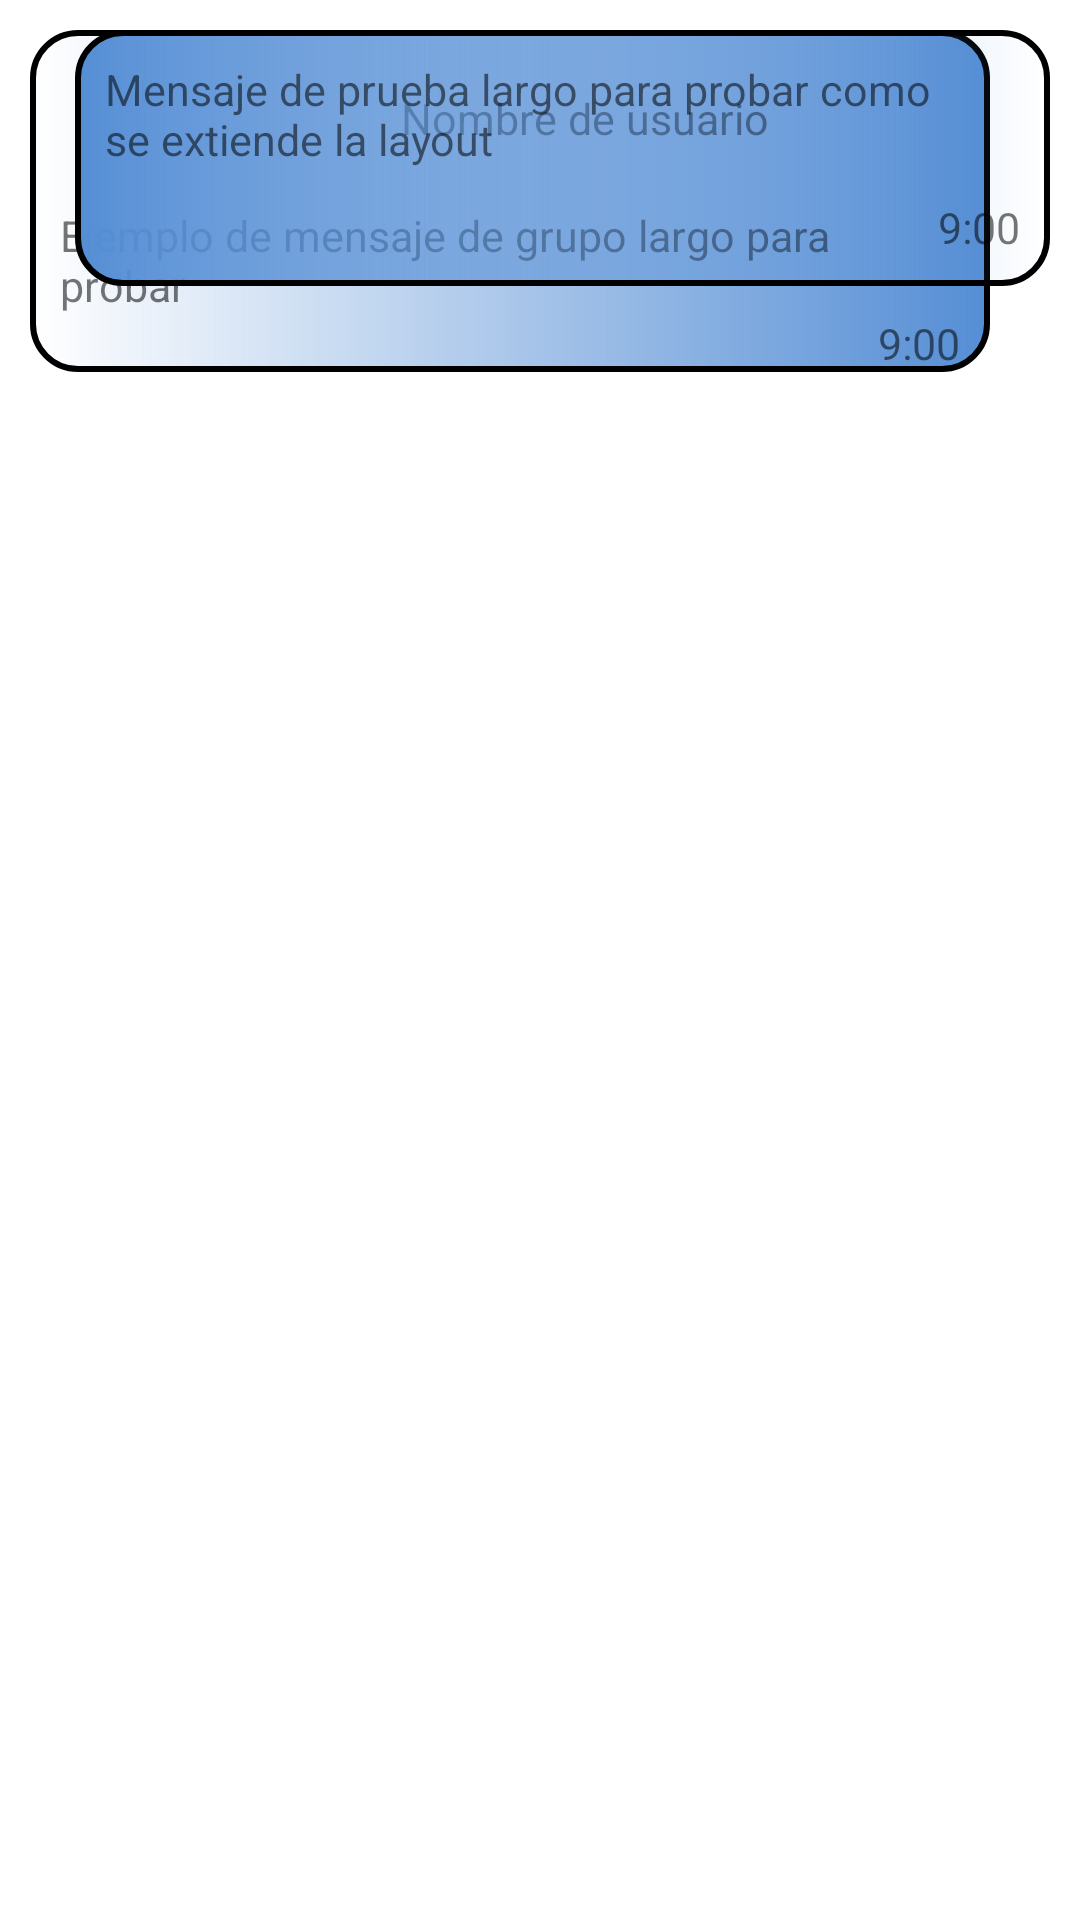

Write the Android layout XML for this screen, with the resource values it uses.
<!-- AndroidManifest.xml: application theme Theme.ChannelUPM -->
<!-- res/layout/holder_group_message.xml -->
<?xml version="1.0" encoding="utf-8"?>
<layout xmlns:android="http://schemas.android.com/apk/res/android"
    xmlns:app="http://schemas.android.com/apk/res-auto">
    <androidx.constraintlayout.widget.ConstraintLayout
        android:layout_width="match_parent"
        android:layout_height="wrap_content">

        <androidx.constraintlayout.widget.ConstraintLayout
            android:id="@+id/date_message_layout"
            android:layout_width="wrap_content"
            android:layout_height="match_parent"
            app:layout_constraintStart_toStartOf="parent"
            app:layout_constraintEnd_toEndOf="parent"
            android:layout_margin="@dimen/default_margin"
            android:background="@drawable/message_date_text_background"
            android:visibility="gone">

            <androidx.appcompat.widget.AppCompatTextView
                android:id="@+id/date_text"
                android:layout_width="wrap_content"
                android:layout_height="wrap_content"
                app:layout_constraintStart_toStartOf="parent"
                app:layout_constraintEnd_toEndOf="parent"
                app:layout_constraintTop_toTopOf="parent"
                app:layout_constraintBottom_toBottomOf="parent"
                android:layout_marginStart="@dimen/small_margin"
                android:layout_marginEnd="@dimen/small_margin"
                android:layout_marginTop="@dimen/smallest_margin"
                android:layout_marginBottom="@dimen/smallest_margin"
                style="@style/default_text"
                android:textSize="@dimen/small_text"
                android:text="0000-00-00"/>

        </androidx.constraintlayout.widget.ConstraintLayout>

        <androidx.constraintlayout.widget.ConstraintLayout
            android:id="@+id/message_layout_sender"
            android:layout_width="wrap_content"
            android:layout_height="wrap_content"
            app:layout_constraintStart_toStartOf="parent"
            app:layout_constraintTop_toTopOf="parent"
            android:layout_margin="@dimen/smallest_margin"
            android:background="@drawable/message_background_sender">

            <androidx.appcompat.widget.AppCompatImageView
                android:id="@+id/avatar_message"
                android:layout_width="@dimen/group_message_avatar_size"
                android:layout_height="@dimen/group_message_avatar_size"
                app:layout_constraintStart_toStartOf="parent"
                app:layout_constraintTop_toTopOf="parent"
                app:layout_constraintBottom_toTopOf="@id/message_text_sender"
                android:src="@drawable/user_default"
                android:background="@color/transparent"
                android:layout_marginStart="@dimen/smallest_margin"/>

            <TextView
                android:id="@+id/username_message"
                style="@style/default_text"
                android:layout_width="wrap_content"
                android:layout_height="wrap_content"
                android:layout_marginStart="@dimen/smallest_margin"
                android:layout_marginEnd="@dimen/smallest_margin"
                app:layout_constraintBottom_toTopOf="@id/message_text_sender"
                app:layout_constraintStart_toEndOf="@id/avatar_message"
                app:layout_constraintEnd_toEndOf="parent"
                app:layout_constraintTop_toTopOf="parent"
                android:text="Nombre de usuario"
                android:textSize="@dimen/smallest_text"/>

            <androidx.appcompat.widget.AppCompatTextView
                android:id="@+id/message_text_sender"
                android:layout_width="wrap_content"
                android:layout_height="wrap_content"
                android:maxWidth="@dimen/message_max_width"
                style="@style/default_text"
                app:layout_constraintStart_toStartOf="parent"
                app:layout_constraintEnd_toEndOf="parent"
                app:layout_constraintTop_toBottomOf="@id/avatar_message"
                app:layout_constraintBottom_toBottomOf="parent"
                android:textSize="@dimen/smallest_text"
                android:text="Ejemplo de mensaje de grupo largo para probar"
                android:layout_marginStart="@dimen/smallest_margin"
                android:layout_marginEnd="@dimen/smallest_margin"
                android:layout_marginBottom="@dimen/smallest_margin"/>

            <androidx.appcompat.widget.AppCompatTextView
                android:id="@+id/message_date_sender"
                style="@style/default_text"
                android:layout_width="wrap_content"
                android:layout_height="wrap_content"
                app:layout_constraintBottom_toBottomOf="parent"
                app:layout_constraintTop_toBottomOf="@+id/message_text_sender"
                app:layout_constraintEnd_toEndOf="parent"
                android:text="9:00"
                android:textSize="@dimen/smallest_text"
                android:layout_marginEnd="@dimen/smallest_margin"/>

        </androidx.constraintlayout.widget.ConstraintLayout>

        <androidx.constraintlayout.widget.ConstraintLayout
            android:id="@+id/message_layout_receiver"
            android:layout_width="wrap_content"
            android:layout_height="wrap_content"
            android:minWidth="@dimen/message_min_width"
            app:layout_constraintEnd_toEndOf="parent"
            app:layout_constraintTop_toTopOf="parent"
            android:layout_margin="@dimen/smallest_margin"
            android:background="@drawable/message_background_receiver">

            <androidx.appcompat.widget.AppCompatTextView
                android:id="@+id/message_text_receiver"
                style="@style/default_text"
                android:layout_width="wrap_content"
                android:layout_height="wrap_content"
                android:maxWidth="@dimen/message_max_width"
                android:padding="@dimen/smallest_margin"
                android:layout_marginEnd="@dimen/small_margin"
                android:text="Mensaje de prueba largo para probar como se extiende la layout"
                android:textSize="@dimen/smallest_text"
                app:layout_constraintEnd_toEndOf="parent"
                app:layout_constraintStart_toStartOf="parent"
                app:layout_constraintTop_toTopOf="parent" />

            <androidx.appcompat.widget.AppCompatTextView
                android:id="@+id/date_text_receiver"
                style="@style/default_text"
                android:layout_width="wrap_content"
                android:layout_height="wrap_content"
                android:layout_marginEnd="@dimen/smallest_margin"
                android:layout_marginBottom="@dimen/smallest_margin"
                android:text="9:00"
                android:textSize="@dimen/smallest_text"
                app:layout_constraintBottom_toBottomOf="parent"
                app:layout_constraintEnd_toEndOf="parent"
                app:layout_constraintTop_toBottomOf="@id/message_text_receiver" />

        </androidx.constraintlayout.widget.ConstraintLayout>
    </androidx.constraintlayout.widget.ConstraintLayout>
</layout>
<!-- resources referenced by this layout -->
<resources>
  <color name="transparent">#00000000</color>
  <dimen name="default_margin">40dp</dimen>
  <dimen name="group_message_avatar_size">40dp</dimen>
  <dimen name="message_max_width">300dp</dimen>
  <dimen name="message_min_width">50dp</dimen>
  <dimen name="small_margin">25dp</dimen>
  <dimen name="small_text">10pt</dimen>
  <dimen name="smallest_margin">10dp</dimen>
  <dimen name="smallest_text">7pt</dimen>
  <!-- drawable message_background_receiver (drawable) -->
  <?xml version="1.0" encoding="utf-8"?>
  <shape xmlns:android="http://schemas.android.com/apk/res/android">
      <gradient android:startColor="@color/blue" android:endColor="?attr/colorOnSecondaryContainer"/>
      <corners android:radius="15dp"/>
      <stroke android:color="@color/black" android:width="2dp"/>
  </shape>
  <!-- drawable message_background_sender (drawable) -->
  <?xml version="1.0" encoding="utf-8"?>
  <shape xmlns:android="http://schemas.android.com/apk/res/android">
      <gradient android:startColor="?attr/colorOnSecondaryContainer" android:endColor="@color/blue"/>
      <corners android:radius="15dp"/>
      <stroke android:color="@color/black" android:width="2dp"/>
  </shape>
  <!-- drawable message_date_text_background (drawable) -->
  <?xml version="1.0" encoding="utf-8"?>
  <shape xmlns:android="http://schemas.android.com/apk/res/android">
      <solid android:color="?attr/colorOnSecondaryContainer"/>
      <corners android:radius="50dp"/>
      <stroke android:color="@color/black" android:width="3dp"/>
  </shape>
  <style name="default_text">
          <item name="android:textColor">?attr/colorPrimaryInverse</item>
          <item name="fontFamily">@font/steinem_font</item>
      </style>
  <style name="Theme.ChannelUPM" parent="Theme.MaterialComponents.DayNight.DarkActionBar">
          
          <item name="colorPrimary">@color/lighter_grey</item>
          <item name="colorPrimaryVariant">@color/light_grey </item>
          <item name="colorOnPrimary">@color/white</item>
          
          <item name="colorSecondary">@color/blue</item>
          <item name="colorSecondaryVariant">@color/orange</item>
          <item name="colorOnSecondary">@color/black</item>
          
          <item name="android:statusBarColor">?attr/colorPrimary</item>
          
          <item name="colorAccent">@color/white</item>
          <item name="colorPrimaryInverse">@color/dark_grey</item>
          <item name="colorOnSecondaryContainer">@color/light_blue</item>
      </style>
  <color name="blue">#558ed5</color>
  <color name="black">#000000</color>
  <color name="lighter_grey">#b6b8b6</color>
  <color name="light_grey">#999999</color>
  <color name="white">#FFFFFF</color>
  <color name="orange">#F68426</color>
  <color name="dark_grey">#323232</color>
  <color name="light_blue">#98c4fa</color>
</resources>
